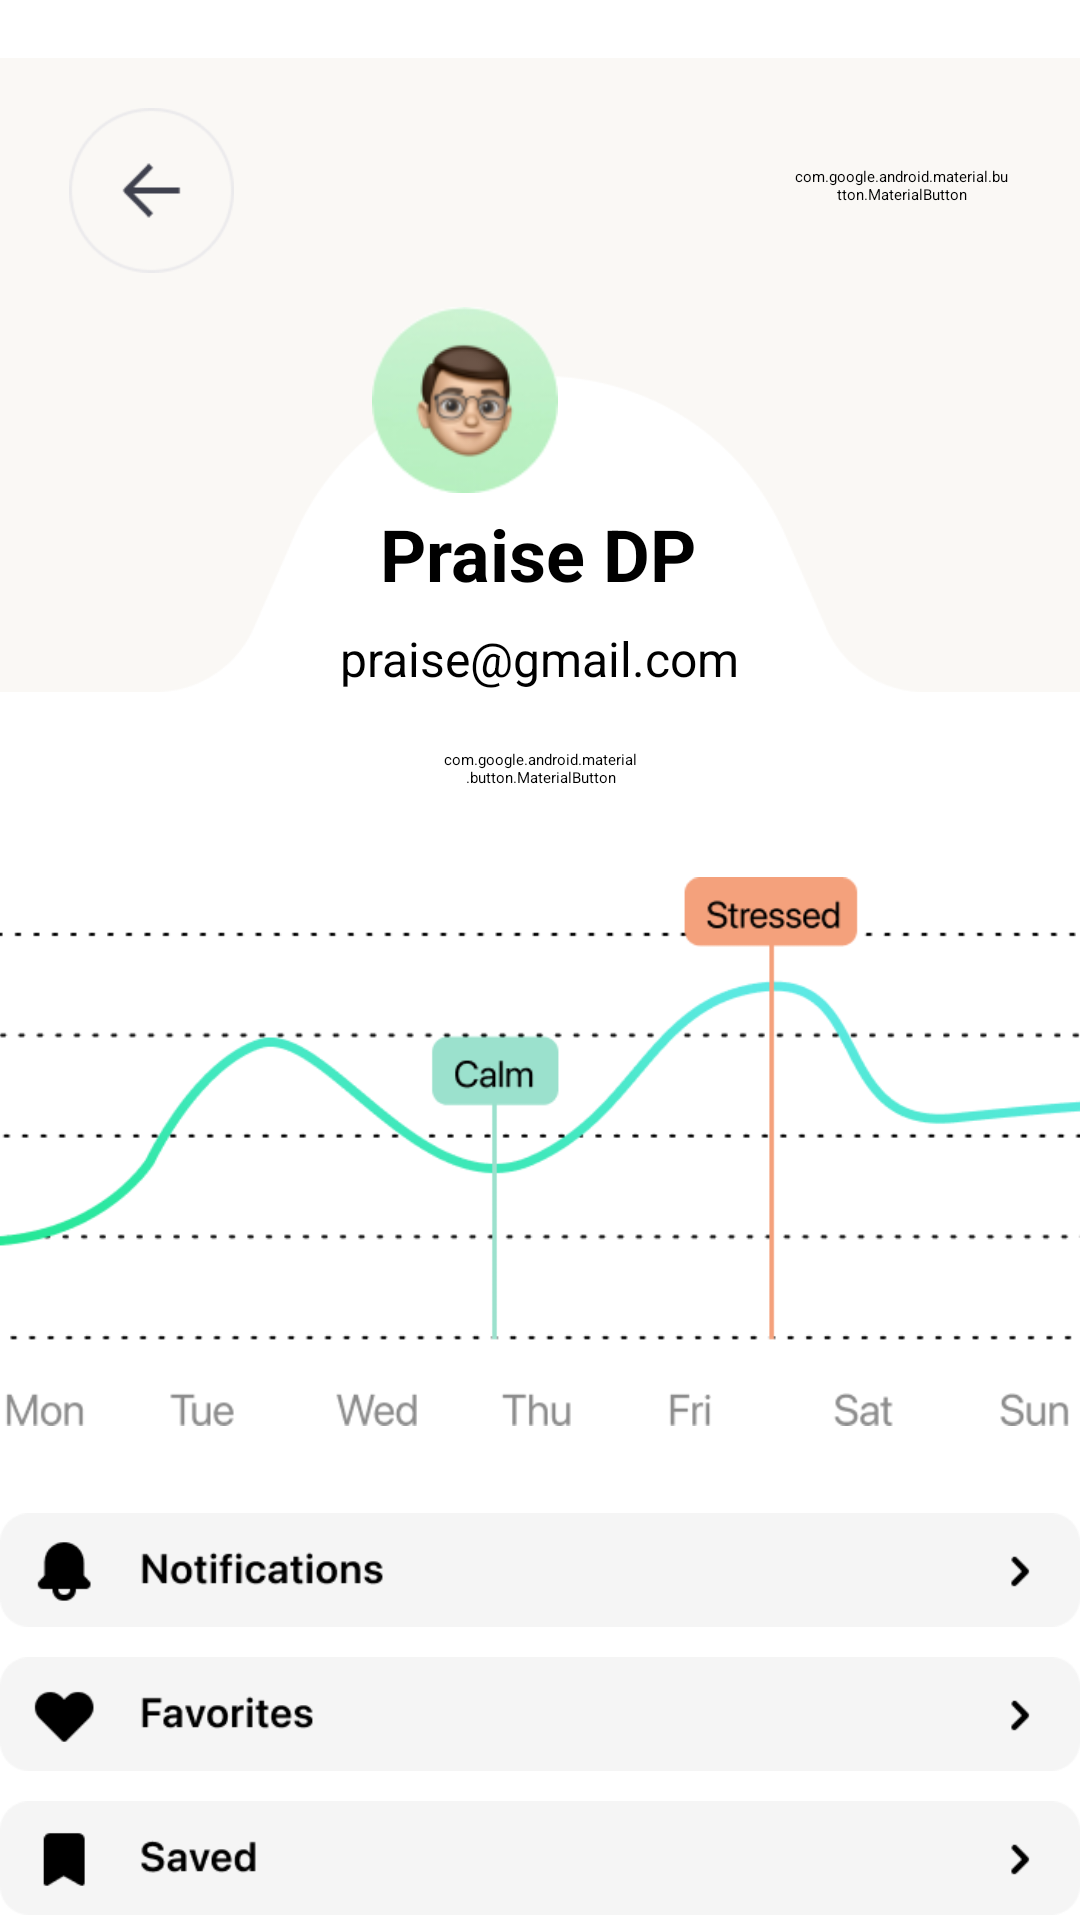

This screen was rendered from an Android layout file. Write that file and the resources it references.
<!-- AndroidManifest.xml: application theme Theme.MindMate -->
<!-- res/layout/activity_profile.xml -->
<?xml version="1.0" encoding="utf-8"?>
<androidx.constraintlayout.widget.ConstraintLayout xmlns:android="http://schemas.android.com/apk/res/android"
    xmlns:app="http://schemas.android.com/apk/res-auto"
    xmlns:tools="http://schemas.android.com/tools"
    android:id="@+id/main"
    android:layout_width="match_parent"
    android:layout_height="match_parent"
    tools:context=".Profile"
    android:background="@color/white">

    <ImageView
        android:id="@+id/profileArcImage"
        android:layout_width="wrap_content"
        android:layout_height="250dp"
        android:src="@drawable/profilearc"
        app:layout_constraintEnd_toEndOf="parent"
        app:layout_constraintTop_toTopOf="parent" />

    <ImageView
        android:id="@+id/backButton"
        android:layout_width="55dp"
        android:layout_height="55dp"
        android:layout_marginTop="36dp"
        android:src="@drawable/playbutton"
        app:layout_constraintEnd_toEndOf="parent"
        app:layout_constraintHorizontal_bias="0.075"
        app:layout_constraintStart_toStartOf="parent"
        app:layout_constraintTop_toTopOf="parent" />

    <ImageView
        android:id="@+id/profileIcon"
        android:layout_width="66dp"
        android:layout_height="62dp"
        android:layout_marginTop="17dp"
        android:layout_marginEnd="172dp"
        android:contentDescription="Profile icon"
        android:src="@drawable/profilepic"
        app:layout_constraintBottom_toBottomOf="parent"
        app:layout_constraintEnd_toEndOf="parent"
        app:layout_constraintTop_toTopOf="parent"
        app:layout_constraintVertical_bias="0.152" />

    <TextView
        android:id="@+id/profileName"
        android:layout_width="wrap_content"
        android:layout_height="wrap_content"
        android:layout_marginTop="4dp"
        android:text="Praise DP"
        android:textColor="@color/black"
        android:textSize="24sp"
        android:textStyle="bold"
        app:layout_constraintEnd_toEndOf="parent"
        app:layout_constraintHorizontal_bias="0.498"
        app:layout_constraintStart_toStartOf="parent"
        app:layout_constraintTop_toBottomOf="@id/profileIcon" />

    <TextView
        android:id="@+id/profileEmail"
        android:layout_width="wrap_content"
        android:layout_height="wrap_content"
        android:text="praise@gmail.com"
        android:textSize="16sp"
        android:textColor="@color/black"
        app:layout_constraintTop_toBottomOf="@id/profileName"
        app:layout_constraintStart_toStartOf="parent"
        app:layout_constraintEnd_toEndOf="parent"
        android:layout_marginTop="8dp" />


    <com.google.android.material.button.MaterialButton
        android:id="@+id/editButton"
        android:layout_width="65dp"
        android:layout_height="28dp"
        android:layout_marginTop="12dp"
        android:background="@drawable/button_background_ebeaec"
        android:backgroundTint="@android:color/transparent"
        android:padding="0dp"
        android:text="Edit"
        android:textColor="@color/black"
        android:textSize="14sp"
        android:textStyle="bold"

        app:backgroundTint="@color/ash"
        app:layout_constraintEnd_toEndOf="parent"
        app:layout_constraintStart_toStartOf="parent"
        app:layout_constraintTop_toBottomOf="@+id/profileEmail" />

    <com.google.android.material.button.MaterialButton
        android:id="@+id/logoutButton"
        android:layout_width="71dp"
        android:layout_height="28dp"
        android:layout_marginTop="48dp"
        android:background="@drawable/button_background_ebeaec"
        android:backgroundTint="@android:color/transparent"
        android:padding="0dp"
        android:text="Logout"
        android:textColor="@color/black"
        android:textSize="14sp"
        android:textStyle="bold"
        app:backgroundTint="@color/ash"
        app:layout_constraintEnd_toEndOf="parent"
        app:layout_constraintHorizontal_bias="0.887"
        app:layout_constraintStart_toEndOf="@+id/backButton"
        app:layout_constraintTop_toTopOf="parent" />

    <ImageView
        android:id="@+id/progressImage"
        android:layout_width="388dp"
        android:layout_height="207dp"
        android:src="@drawable/progress"
        app:layout_constraintBottom_toBottomOf="parent"
        app:layout_constraintEnd_toEndOf="parent"
        app:layout_constraintHorizontal_bias="0.478"
        app:layout_constraintStart_toStartOf="parent"
        app:layout_constraintTop_toBottomOf="@+id/editButton"
        app:layout_constraintVertical_bias="0.061" />

    <LinearLayout
        android:id="@+id/setsContainer"
        android:layout_width="match_parent"
        android:layout_height="wrap_content"
        android:orientation="vertical"
        android:layout_marginTop="16dp"
        app:layout_constraintTop_toBottomOf="@id/progressImage"
        app:layout_constraintStart_toStartOf="parent"
        app:layout_constraintEnd_toEndOf="parent">

        <ImageView
            android:id="@+id/set1Image"
            android:layout_width="wrap_content"
            android:layout_height="40dp"
            android:src="@drawable/set1"
            android:scaleType="fitCenter" />

        <ImageView
            android:id="@+id/set2Image"
            android:layout_width="wrap_content"
            android:layout_height="40dp"
            android:layout_marginTop="8dp"
            android:src="@drawable/set2"
            android:scaleType="fitCenter" />

        <ImageView
            android:id="@+id/set3Image"
            android:layout_width="wrap_content"
            android:layout_marginTop="8dp"
            android:layout_height="40dp"
            android:src="@drawable/set3"
            android:scaleType="fitCenter" />

        <ImageView
            android:id="@+id/set4Image"
            android:layout_width="wrap_content"
            android:layout_marginTop="8dp"
            android:layout_height="40dp"
            android:src="@drawable/set4"
            android:scaleType="fitCenter" />

        <ImageView
            android:id="@+id/set5Image"
            android:layout_width="wrap_content"
            android:layout_marginTop="8dp"
            android:layout_height="40dp"
            android:src="@drawable/set5"
            android:scaleType="fitCenter" />

        <ImageView
            android:id="@+id/set6Image"
            android:layout_width="wrap_content"
            android:layout_marginTop="8dp"
            android:layout_height="40dp"
            android:src="@drawable/set6"
            android:scaleType="fitCenter" />
    </LinearLayout>


</androidx.constraintlayout.widget.ConstraintLayout>
<!-- resources referenced by this layout -->
<resources>
  <color name="ash">#EBEAEC</color>
  <color name="black">#FF000000</color>
  <color name="white">#FFFFFFFF</color>
  <!-- drawable button_background_ebeaec (drawable) -->
  <?xml version="1.0" encoding="utf-8"?>
  <shape xmlns:android="http://schemas.android.com/apk/res/android" android:shape="rectangle">
      <solid android:color="#EBEAEC" />
      <corners android:radius="8dp" />
  </shape>
  <!-- drawable playbutton: png bitmap (drawable, 3045 bytes) -->
  <!-- drawable profilearc: png bitmap (drawable, 6228 bytes) -->
  <!-- drawable profilepic: png bitmap (drawable, 10960 bytes) -->
  <!-- drawable progress: png bitmap (drawable, 26542 bytes) -->
  <!-- drawable set1: png bitmap (drawable, 3863 bytes) -->
  <!-- drawable set2: png bitmap (drawable, 3400 bytes) -->
  <!-- drawable set3: png bitmap (drawable, 3038 bytes) -->
  <!-- drawable set4: png bitmap (drawable, 4233 bytes) -->
  <!-- drawable set5: png bitmap (drawable, 3645 bytes) -->
  <!-- drawable set6: png bitmap (drawable, 4426 bytes) -->
</resources>
